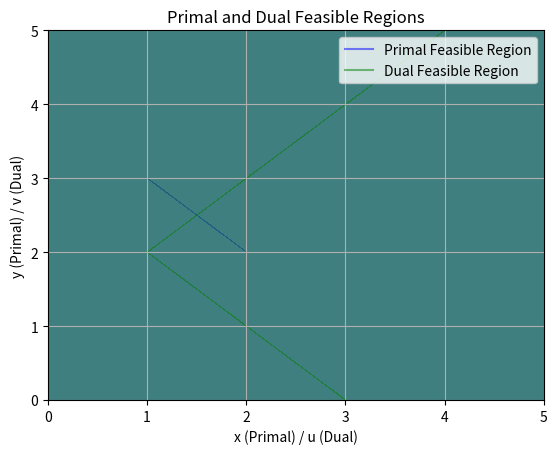

Python code for this plot:
import matplotlib.pyplot as plt
import numpy as np

def plot_feasible_region(ax, constraints, label, color):
    x = np.linspace(0, 5, 400)
    y = np.linspace(0, 5, 400)
    X, Y = np.meshgrid(x, y)
    feasible = np.ones_like(X, dtype=bool)

    for constraint in constraints:
        feasible &= constraint
    
    ax.contourf(X, Y, feasible, levels=1, colors=[color], alpha=0.5)
    ax.plot([], [], color=color, alpha=0.5, label=label)
    
def primal_constraints(X, Y):
    return [
        X + Y <= 4,
        X <= 2,
        Y <= 3,
        X >= 0,
        Y >= 0
    ]

def dual_constraints(U, V):
    return [
        U + V >= 3,
        U >= 0,
        V >= 0,
        U + (3 - V) >= 2
    ]

fig, ax = plt.subplots()

# Define meshgrid for primal variables
X, Y = np.meshgrid(np.linspace(0, 5, 400), np.linspace(0, 5, 400))
# Define meshgrid for dual variables
U, V = X, Y

# Plot primal feasible region
plot_feasible_region(ax, primal_constraints(X, Y), 'Primal Feasible Region', 'blue')

# Plot dual feasible region
plot_feasible_region(ax, dual_constraints(U, V), 'Dual Feasible Region', 'green')

# Plot settings
ax.set_xlim(0, 5)
ax.set_ylim(0, 5)
ax.set_xlabel('x (Primal) / u (Dual)')
ax.set_ylabel('y (Primal) / v (Dual)')
ax.legend()
ax.grid(True)
plt.title('Primal and Dual Feasible Regions')
plt.show()
